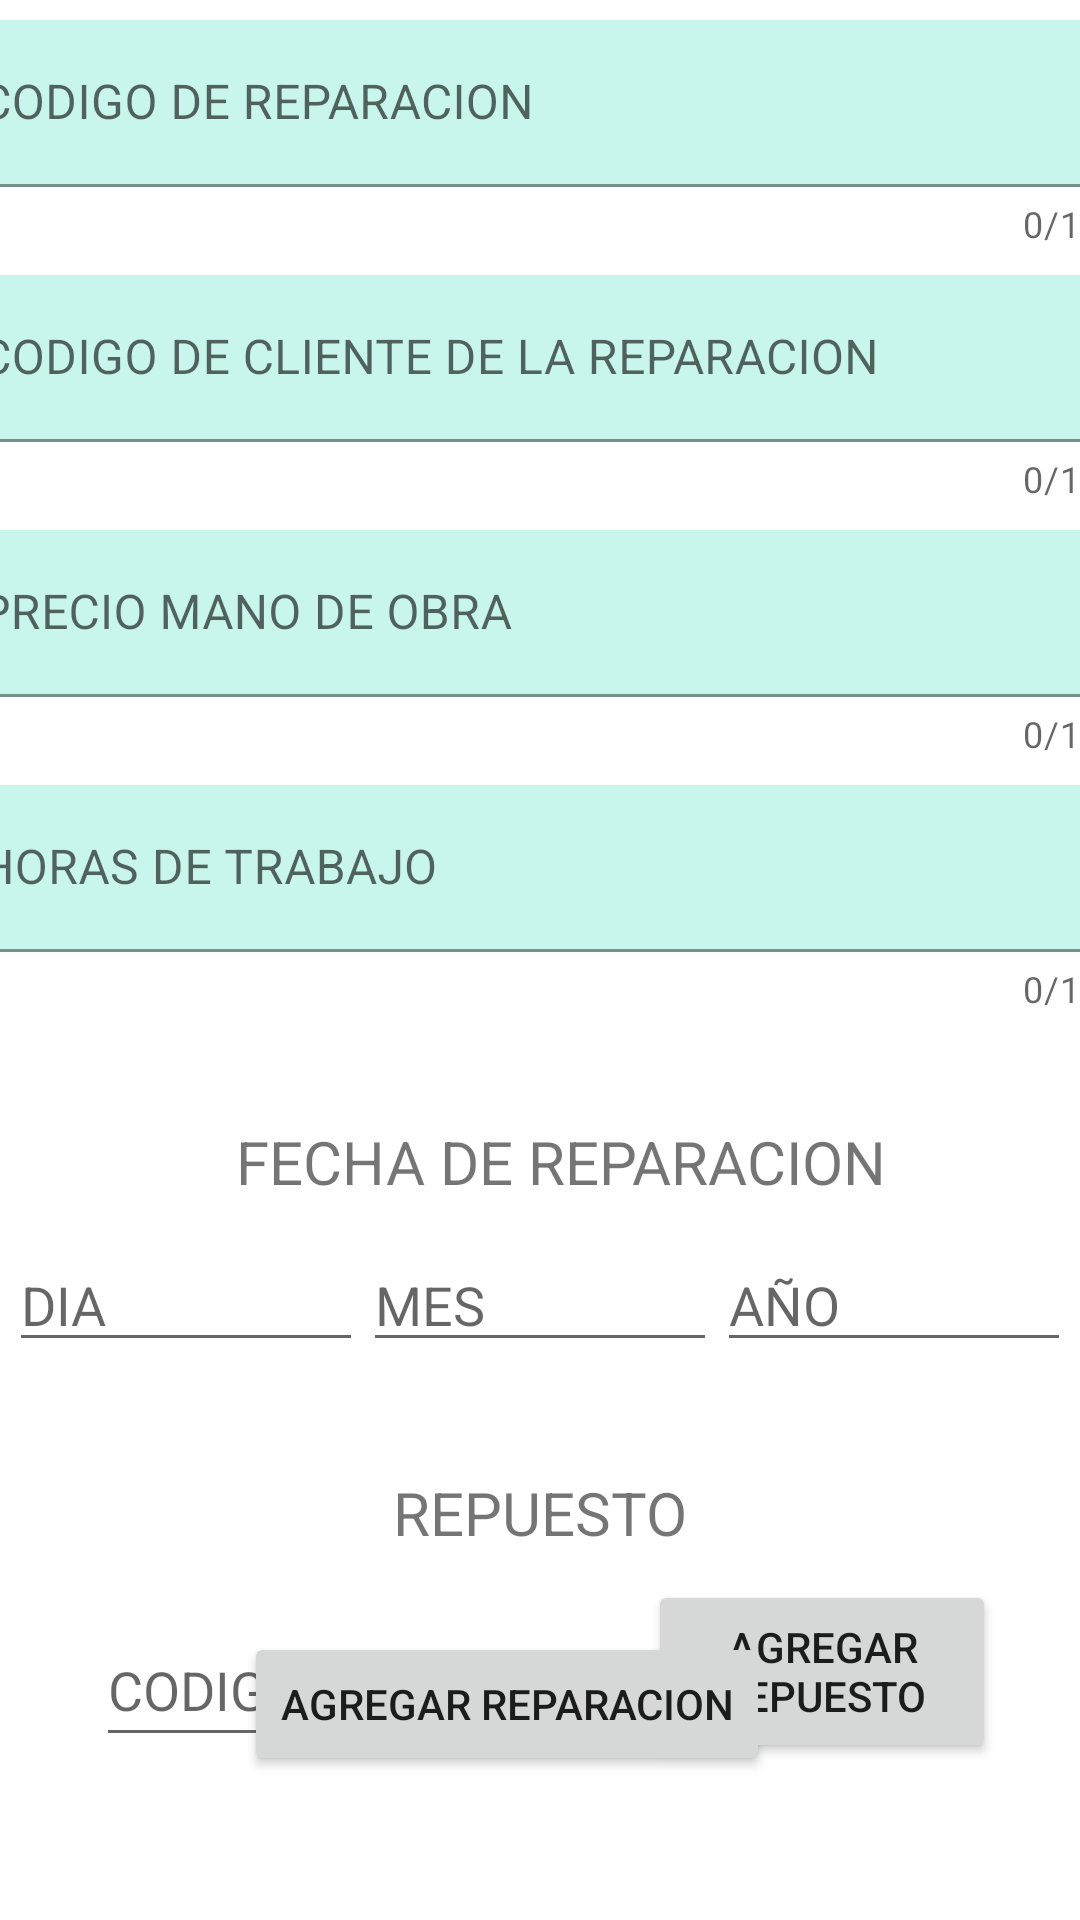

Write the Android layout XML for this screen, with the resource values it uses.
<!-- AndroidManifest.xml: application theme Theme.TallerMecanico -->
<!-- res/layout/fragment_reparacion.xml -->
<?xml version="1.0" encoding="utf-8"?>
<layout xmlns:android="http://schemas.android.com/apk/res/android"
    xmlns:tools="http://schemas.android.com/tools"
    xmlns:app="http://schemas.android.com/apk/res-auto">

    <androidx.constraintlayout.widget.ConstraintLayout
        android:layout_width="match_parent"
        android:layout_height="match_parent"
        tools:context="UI.ReparacionFragment">

        <LinearLayout
            android:id="@+id/liout1"
            android:layout_width="406dp"
            android:layout_height="352dp"
            android:orientation="vertical"
            app:layout_constraintBottom_toBottomOf="parent"
            app:layout_constraintTop_toTopOf="parent"
            app:layout_constraintStart_toStartOf="parent"
            app:layout_constraintEnd_toEndOf="parent"
            app:layout_constraintVertical_bias="0.006"
            tools:layout_editor_absoluteX="-1dp">

            <com.google.android.material.textfield.TextInputLayout
                android:id="@+id/til_cod_reparacion"
                android:layout_width="match_parent"
                android:layout_height="75dp"
                android:layout_marginStart="0dp"
                android:layout_marginTop="5dp"
                android:layout_marginEnd="0dp"
                app:boxBackgroundColor="#AEB0F3E4"
                app:counterEnabled="true"
                app:counterMaxLength="16"
                app:layout_constraintHorizontal_bias="0.491"

                >

                <com.google.android.material.textfield.TextInputEditText
                    android:id="@+id/et_codigo_reparacion"
                    android:layout_width="match_parent"
                    android:layout_height="wrap_content"
                    android:inputType="number"
                    android:hint="CODIGO DE REPARACION" />
            </com.google.android.material.textfield.TextInputLayout>


            <com.google.android.material.textfield.TextInputLayout
                android:id="@+id/til_cod_cliente_reparacion"
                android:layout_width="match_parent"
                android:layout_height="75dp"
                android:layout_marginTop="10dp"
                app:boxBackgroundColor="#AEB0F3E4"
                app:counterEnabled="true"
                app:counterMaxLength="16"
                app:layout_constraintHorizontal_bias="0.491"

                >

                <com.google.android.material.textfield.TextInputEditText
                    android:id="@+id/et_cod_cliente_reparacion"
                    android:layout_width="match_parent"
                    android:layout_height="wrap_content"
                    android:hint="CODIGO DE CLIENTE DE LA REPARACION"
                    android:inputType="number" />
            </com.google.android.material.textfield.TextInputLayout>

            <com.google.android.material.textfield.TextInputLayout
                android:id="@+id/til_precio_mano_de_obra"
                android:layout_width="match_parent"
                android:layout_height="75dp"
                android:layout_marginTop="10dp"
                app:boxBackgroundColor="#AEB0F3E4"
                app:counterEnabled="true"
                app:counterMaxLength="16"
                app:layout_constraintHorizontal_bias="0.491"

                >

                <com.google.android.material.textfield.TextInputEditText
                    android:id="@+id/et_precio_mano_de_obra"
                    android:layout_width="match_parent"
                    android:layout_height="wrap_content"
                    android:hint="PRECIO MANO DE OBRA"
                    android:inputType="number|numberDecimal" />
            </com.google.android.material.textfield.TextInputLayout>

            <com.google.android.material.textfield.TextInputLayout
                android:id="@+id/til_horas_trabajadas"
                android:layout_width="match_parent"
                android:layout_height="75dp"
                android:layout_marginTop="10dp"
                app:boxBackgroundColor="#AEB0F3E4"
                app:counterEnabled="true"
                app:counterMaxLength="16"
                app:layout_constraintHorizontal_bias="0.491"

                >

                <com.google.android.material.textfield.TextInputEditText
                    android:id="@+id/et_horas_trabajadas"
                    android:layout_width="match_parent"
                    android:layout_height="wrap_content"
                    android:hint="HORAS DE TRABAJO"
                    android:inputType="number" />
            </com.google.android.material.textfield.TextInputLayout>


        </LinearLayout>

        <LinearLayout
            android:id="@+id/linearLayout"
            android:layout_width="354dp"
            android:layout_height="58dp"
            app:layout_constraintBottom_toBottomOf="parent"
            app:layout_constraintEnd_toEndOf="parent"
            app:layout_constraintHorizontal_bias="0.491"
            app:layout_constraintStart_toStartOf="parent"
            app:layout_constraintTop_toBottomOf="@+id/tv_fecha"
            app:layout_constraintVertical_bias="0.066">

            <EditText
                android:id="@+id/et_dia"
                android:layout_width="wrap_content"
                android:layout_height="wrap_content"
                android:layout_weight="1"
                android:ems="10"
                android:inputType="number"
                android:hint="DIA"
                tools:ignore="TouchTargetSizeCheck" />

            <EditText
                android:id="@+id/et_mes"
                android:layout_width="wrap_content"
                android:layout_height="wrap_content"
                android:layout_weight="1"
                android:ems="10"
                android:inputType="number"
                android:hint="MES"
                tools:ignore="TouchTargetSizeCheck" />

            <EditText
                android:id="@+id/et_anio"
                android:layout_width="wrap_content"
                android:layout_height="wrap_content"
                android:layout_weight="1"
                android:ems="10"
                android:inputType="number"
                android:hint="AÑO"
                tools:ignore="TouchTargetSizeCheck" />
        </LinearLayout>

        <TextView
            android:id="@+id/tv_fecha"
            android:layout_width="wrap_content"
            android:layout_height="wrap_content"
            android:layout_marginTop="20dp"
            android:text="FECHA DE REPARACION"

            android:textSize="20sp"
            app:layout_constraintEnd_toEndOf="parent"
            app:layout_constraintHorizontal_bias="0.549"
            app:layout_constraintStart_toStartOf="parent"
            app:layout_constraintTop_toBottomOf="@+id/liout1" />

        <Button
            android:id="@+id/bt_agregar_repuesto"
            android:layout_width="116dp"
            android:layout_height="61dp"
            android:layout_marginTop="56dp"
            android:layout_marginEnd="28dp"

            android:text="agregar repuesto"
            app:layout_constraintEnd_toEndOf="parent"
            app:layout_constraintTop_toBottomOf="@+id/linearLayout" />

        <EditText
            android:id="@+id/et_codigo_repuesto"
            android:layout_width="103dp"
            android:layout_height="48dp"
            android:layout_marginStart="32dp"
            android:layout_marginTop="20dp"
            android:ems="10"
            android:hint="CODIGO"
            android:inputType="number"
            app:layout_constraintStart_toStartOf="parent"
            app:layout_constraintTop_toBottomOf="@+id/tv_repuesto" />

        <EditText
            android:id="@+id/et_cantidad"
            android:layout_width="101dp"
            android:layout_height="48dp"
            android:layout_marginTop="20dp"
            android:layout_marginEnd="20dp"
            android:ems="10"
            android:hint="CANTIDAD"
            android:inputType="number"
            app:layout_constraintEnd_toStartOf="@+id/bt_agregar_repuesto"
            app:layout_constraintHorizontal_bias="0.722"
            app:layout_constraintStart_toEndOf="@+id/et_codigo_repuesto"
            app:layout_constraintTop_toBottomOf="@+id/tv_repuesto" />

        <TextView
            android:id="@+id/tv_repuesto"
            android:layout_width="wrap_content"
            android:layout_height="wrap_content"
            android:layout_marginTop="20dp"
            android:text="REPUESTO"
            android:textSize="20sp"
            app:layout_constraintEnd_toEndOf="parent"
            app:layout_constraintStart_toStartOf="parent"
            app:layout_constraintTop_toBottomOf="@+id/linearLayout" />

        <Button
            android:id="@+id/bt_agregar_reparacion"
            android:layout_width="wrap_content"
            android:layout_height="wrap_content"
            android:layout_marginBottom="48dp"
            android:text="agregar reparacion"
            app:layout_constraintBottom_toBottomOf="parent"
            app:layout_constraintEnd_toEndOf="parent"
            app:layout_constraintHorizontal_bias="0.441"
            app:layout_constraintStart_toStartOf="parent"
            app:layout_constraintTop_toBottomOf="@+id/et_cantidad"
            app:layout_constraintVertical_bias="1.0" />

    </androidx.constraintlayout.widget.ConstraintLayout>
</layout>
<!-- resources referenced by this layout -->
<resources>
  <style name="Theme.TallerMecanico" parent="Theme.MaterialComponents.DayNight.DarkActionBar">
          
          <item name="colorPrimary">@color/purple_500</item>
          <item name="colorPrimaryVariant">@color/purple_700</item>
          <item name="colorOnPrimary">@color/white</item>
          
          <item name="colorSecondary">@color/teal_200</item>
          <item name="colorSecondaryVariant">@color/teal_700</item>
          <item name="colorOnSecondary">@color/black</item>
          
          <item name="android:statusBarColor">?attr/colorPrimaryVariant</item>
          
      </style>
  <!-- not gathered from this repository: default colours our renderer supplied (Android Studio template values) -->
  <color name="purple_500">#FF6200EE</color>
  <color name="purple_700">#FF3700B3</color>
  <color name="teal_200">#FF03DAC5</color>
  <color name="teal_700">#FF018786</color>
  <color name="black">#FF000000</color>
  <color name="white">#FFFFFFFF</color>
</resources>
